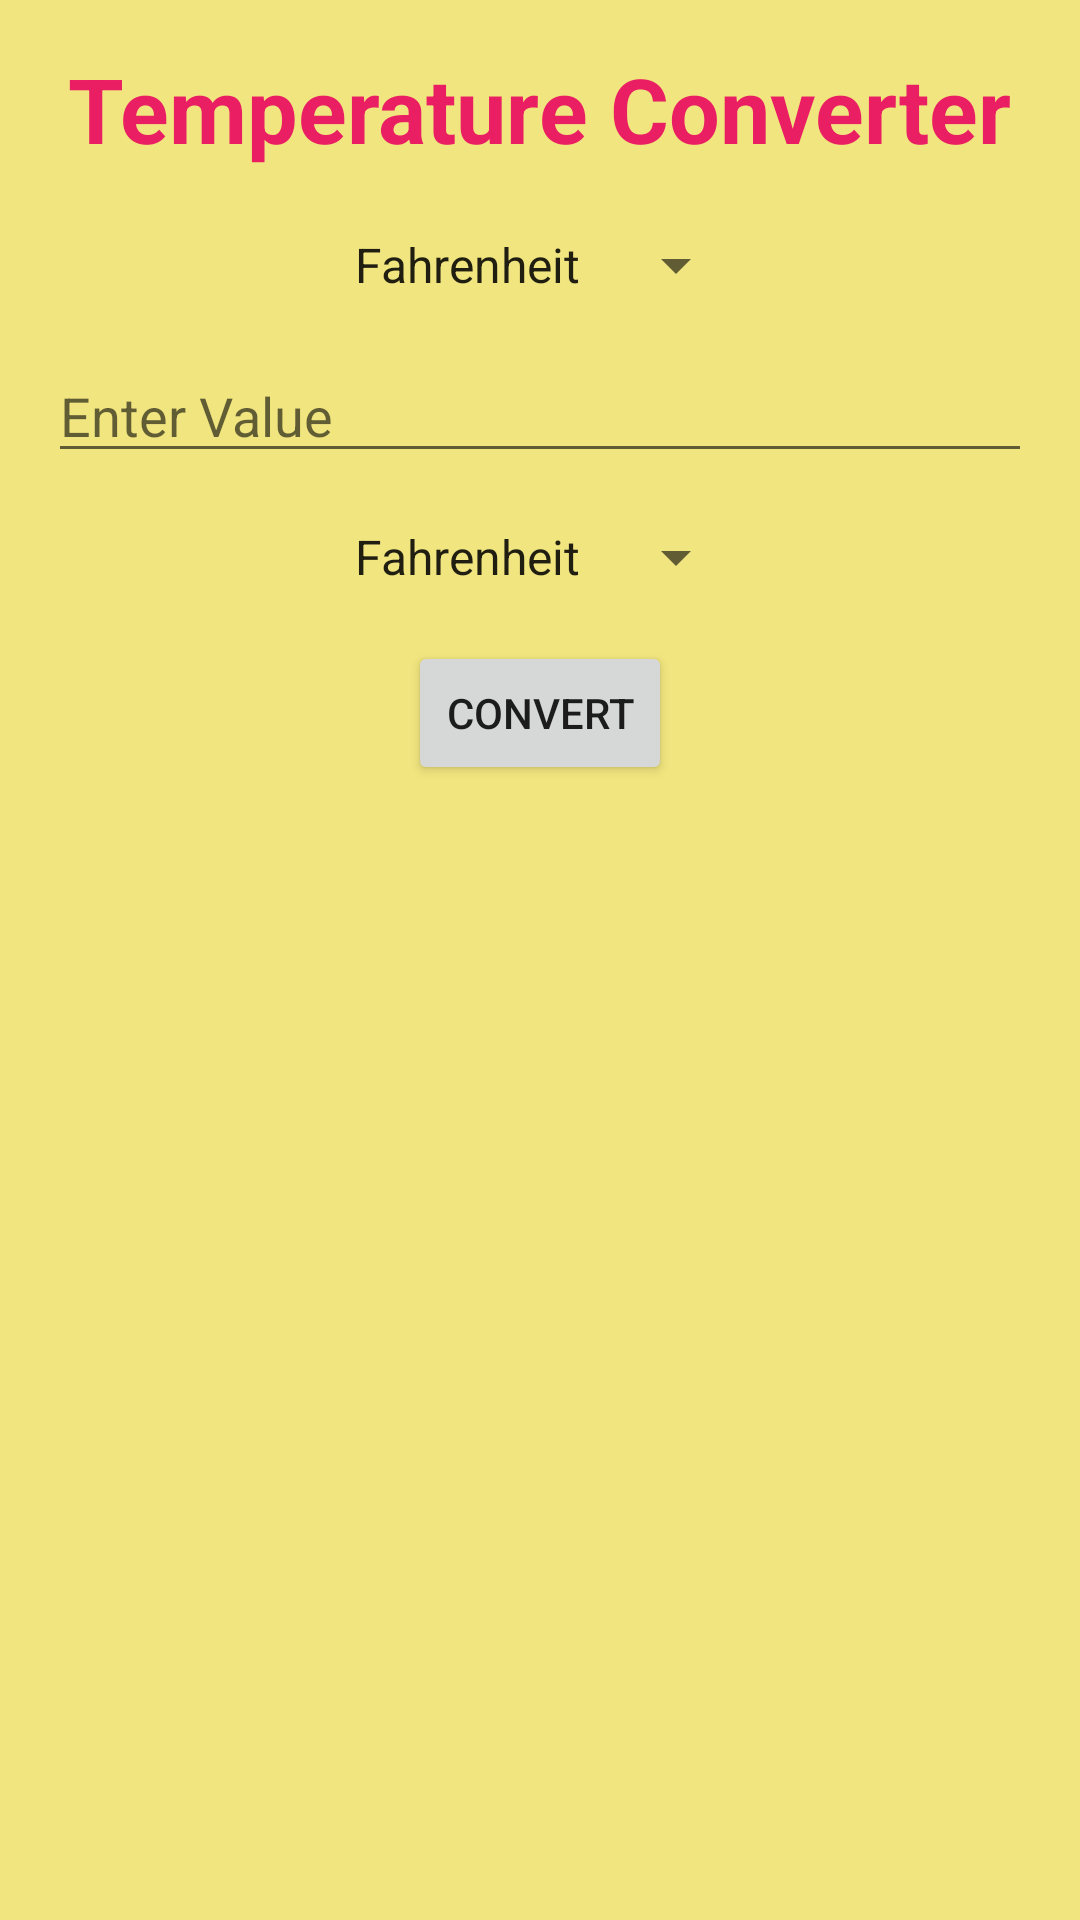

Write the Android layout XML for this screen, with the resource values it uses.
<!-- AndroidManifest.xml: application theme Theme.UnitConverterApp -->
<!-- res/layout/activity_temp.xml -->
<?xml version="1.0" encoding="utf-8"?>
<LinearLayout
    xmlns:android="http://schemas.android.com/apk/res/android"
    xmlns:tools="http://schemas.android.com/tools"
    android:layout_width="match_parent"
    android:layout_height="match_parent"
    android:orientation="vertical"
    android:padding="16dp"
    android:background="#FFF1E57F">

    <TextView
        android:id="@+id/titleText"
        android:layout_width="wrap_content"
        android:layout_height="wrap_content"
        android:text="Temperature Converter"
        android:textColor="#E91E63"
        android:textSize="30sp"
        android:textStyle="bold"
        android:layout_gravity="center_horizontal"
        android:layout_marginBottom="20dp"
        tools:ignore="HardcodedText" />

    <Spinner
        android:id="@+id/spinnerFromTemp"
        android:layout_width="wrap_content"
        android:layout_height="wrap_content"
        android:layout_gravity="center_horizontal"
        android:entries="@array/temp_options" />

    <EditText
        android:id="@+id/tempInput"
        android:layout_width="match_parent"
        android:layout_height="wrap_content"
        android:layout_marginTop="16dp"
        android:hint="Enter Value"
        android:inputType="numberDecimal"
        tools:ignore="HardcodedText" />

    <Spinner
        android:id="@+id/spinnerToTemp"
        android:layout_width="wrap_content"
        android:layout_height="wrap_content"
        android:layout_gravity="center_horizontal"
        android:layout_marginTop="16dp"
        android:entries="@array/temp_options" />

    <Button
        android:id="@+id/convertButton"
        android:layout_width="wrap_content"
        android:layout_height="wrap_content"
        android:layout_gravity="center_horizontal"
        android:layout_marginTop="16dp"
        android:text="Convert" />

    <TextView
        android:id="@+id/resultTemp"
        android:layout_width="wrap_content"
        android:layout_height="wrap_content"
        android:layout_gravity="center_horizontal"
        android:layout_marginTop="16dp"
        android:textSize="20sp"
        android:textStyle="bold" />

</LinearLayout>
<!-- resources referenced by this layout -->
<resources>
  <string-array name="temp_options">
          <item>Fahrenheit </item>
          <item>Celsius </item>
          <item>Kelvin </item>
      </string-array>
  <style name="Theme.UnitConverterApp" parent="Theme.MaterialComponents.DayNight.NoActionBar">
          
          <item name="colorPrimary">@color/purple_500</item>
          <item name="colorPrimaryVariant">@color/purple_700</item>
          <item name="colorOnPrimary">@color/white</item>
          
          <item name="colorSecondary">@color/teal_200</item>
          <item name="colorSecondaryVariant">@color/teal_700</item>
          <item name="colorOnSecondary">@color/black</item>
          
          <item name="android:statusBarColor" tools:targetApi="l">?attr/colorPrimaryVariant</item>
          
      </style>
  <!-- not gathered from this repository: default colours our renderer supplied (Android Studio template values) -->
  <color name="purple_500">#FF6200EE</color>
  <color name="purple_700">#FF3700B3</color>
  <color name="teal_200">#FF03DAC5</color>
  <color name="teal_700">#FF018786</color>
  <color name="black">#FF000000</color>
  <color name="white">#FFFFFFFF</color>
</resources>
